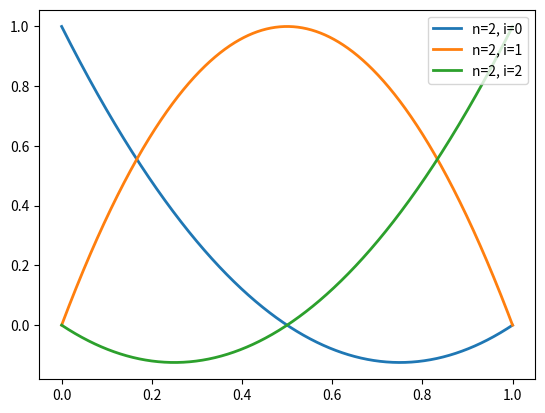
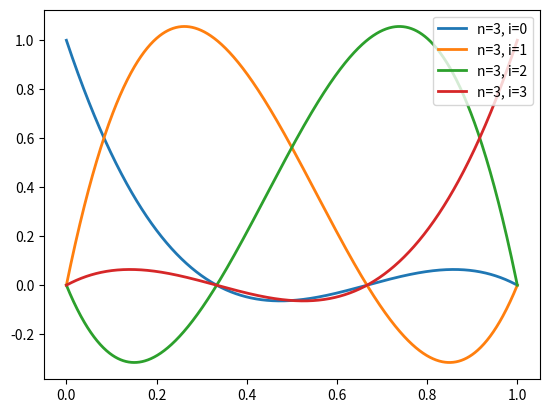
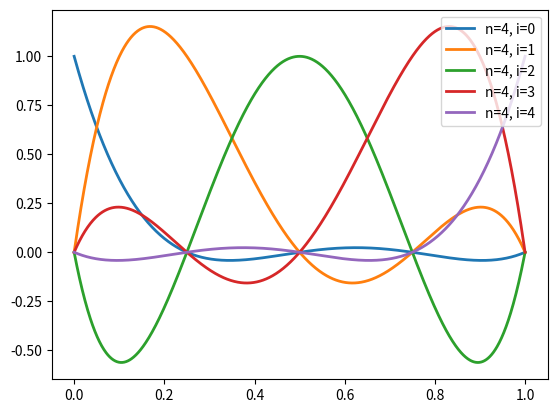

Python code for these plots, in order:
# Demo codes to perform all numerical experiments in chapter 3.2 of my lecture notes
# "Numerische Mathematik 1".
#
# Tested on the Linux console with Python 3.12.6 and NumPy 2.1.1,
# but any recent Python, NumPy and MatPlotLib should do the trick.
#
# (c) 2019-2024, dominik.goeddeke@mathematik.uni-stuttgart.de
#
# Scroll to the end of the file to comment in/out selected functionality.
#
# Warning: the way we do Lagrange interpolation here via
#   np.polyfit() and np.polyval()
# is numerically unstable and a hack, we abuse another method (see Chapter 6.1) 
# because it requires less typing. 
# In your codes, you should really be using divided differences.


#######################################################
# imports
#######################################################

import matplotlib.pyplot as plt    # for plotting
import numpy as np                 # for linear algebra

#######################################################
# generate figure 3.3
#######################################################

def plot_interpolexample() :
  # data, see table in the lecture notes
  x_points = np.array([-1, 0, 1])
  f_values = np.array([-1, 0, 3])
  # plot the datapoints to interpolate
  plt.plot(x_points,f_values, color='red', marker='s', markersize=8, linestyle=' ')
  # compute and plot the P2 Lagrange interpolant, see file intro for a WARNING
  # that abusing the Gauss normal equations for this is BAD
  # (but admittedly saves a lot of code lines).
  # You might want to reproduce this plot with divided differences and the Horner
  # scheme to check if you understood those.
  # Feel free to send me your implementations, and I will replace this professorial
  # laziness with a proper implementation in the next iteration of this lecture,
  # of course giving proper credit.
  # 
  # see the numpy documentation of polyfit() and polyval() to understand the last few lines
  pol = np.polyfit(x_points,f_values,len(x_points)-1) 
  # plot the interpolant also a bit outside the data
  xx = np.linspace(np.amin(x_points)-1, np.amax(x_points)+1,1001)  
  yy = np.polyval(pol,xx)
  plt.plot(xx, yy, color='red', linestyle='-', linewidth=2, markersize=2)
  plt.savefig('interpolation-beispiel.pdf')
  plt.close()

#######################################################

def vandermonde(n) :
  # creates Vandermonde matrix for n+1 equidistant points in [0,1]
  V = np.zeros((n+1,n+1))
  for i in range(0,n+1,1) :
    xi = i/n
    for j in range(0,n+1,1) :
      V[i,j] = xi**j
  return V

def table_vandermondecondition() :
  # generates table 4.4
  for n in np.array([2,5,10,20]) :
    V = vandermonde(n)
    #print(V)
    print(f'{n:2} {np.linalg.cond(V,1):6.4e} {np.linalg.cond(V,2):6.4e} {np.linalg.cond(V,np.inf):6.4e}')

#######################################################

def lagrange_basispoly(x,i,n) :
  # evaluates the i-th lagrange basis polynomial in x for n+1 equidistant points in [0,1]
  # note that x can be an array, then the return value is also an array
  p = 1.
  for j in range(0,n+1,1) :
    if j != i :
      p = p * (x-j/n) / (i/n-j/n)
  return p

def plot_lagrangebasis() :
  # generates figure 4.5, nothing fancy, just standard function plotting
  xx = np.linspace(0,1,1001)
  for n in np.array([2,3,4]) :
    for i in range(0,n+1,1) :
      yy = lagrange_basispoly(xx,i,n)
      lab = 'n=' + str(n)+', i=' + str(i)
      plt.plot(xx,yy,linestyle='-', linewidth=2, label=lab)
      plt.legend(loc='upper right')
    plt.savefig('lagrange_basispolynome_n' + str(n) + '.pdf')
    plt.close()  

#######################################################

def newton_basispoly(x,i,n) :
  # evaluates the i-th newton basis polynomial in x for n+1 equidistant points in [0,1]
  # note that x can be an array, then the return value is also an array
  if i==0 :
    p = np.ones(len(x))  #ugly hack
  elif i==1 :
  	p = -x_points[0]
  else :  
    p = 1.
    for j in range(0,i,1) :
      p = p * (x-j/n)
  return p

def plot_newtonbasis() :
  # generates figure 4.6, nothing fancy, just standard function plotting
  xx = np.linspace(0,1,1001)
  for n in np.array([2,3,4]) :
    for i in range(0,n+1,1) :
      yy = newton_basispoly(xx,i,n)
      lab = 'n=' + str(n)+', i=' + str(i)
      plt.plot(xx,yy,linestyle='-', linewidth=2, label=lab)
      plt.legend(loc='upper left')
    plt.savefig('newton_basispolynome_n' + str(n) + '.pdf')
    plt.close()  




#######################################################
# actual scripting area
#######################################################


#plot_interpolexample()
#table_vandermondecondition()
plot_lagrangebasis()
#plot_newtonbasis()
